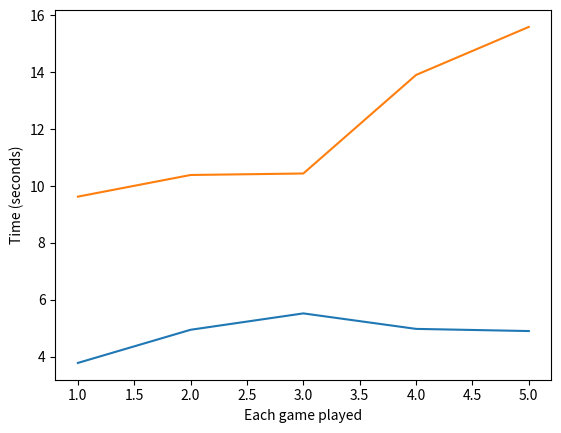

Source code (Python):
import matplotlib.pyplot as plt

x = [1, 2, 3, 4, 5]
y1 = [3.779036283493042, 4.945213317871094,
      5.52109956741333, 4.976000547409058, 4.900119066238403]
y2 = [9.627954006195068, 10.389164209365845,
      10.441717624664307, 13.90779161453247, 15.597124576568604]
plt.plot(x, y1, label="A*")
plt.plot(x, y2, label="Best First")
plt.xlabel("Each game played")
plt.ylabel("Time (seconds)")
plt.show()
